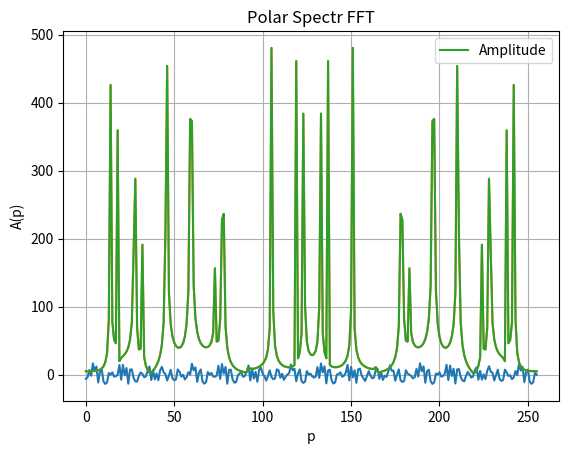

The script that saved this image:
import matplotlib.pyplot as plt
import numpy as np
import random
import cmath
import math
import time

n = 12
omega = 1100
N = 256

def create_signals(n, N, W):
    generated_signal = np.zeros(N)
    for i in range(n):
        fi = 2 * math.pi * random.random()
        A = 5 * random.random()
        w = W - i * W / (n)
        x = A * np.sin(np.arange(0, N, 1) * w + fi)
        generated_signal += x

    return generated_signal


def create_plot(arr, x_label, y_label, title, legend, file_name=None):
    result, = plt.plot(range(len(arr)), arr, '-', label=legend)
    plt.xlabel(x_label)
    plt.ylabel(y_label)
    plt.title(title)
    return result



def dft(signal):
    start = time.time()
    N = len(signal)
    spectre = np.zeros(N, dtype=np.complex64)
    for p in range(N):
        spectre[p] = np.dot(signal, np.cos(2 * math.pi * p / N * np.linspace(0, N-1, N))) \
        -1j * np.dot(signal, np.sin(2 * math.pi * p / N * np.linspace(0, N-1, N)))
    print(f'Execution time DFT: {time.time() - start}')
    return spectre



def fft(signal):
    start = time.time()
    N = len(signal)
    spectre = np.zeros(N, dtype=np.complex64)
    for p in range(N // 2):
        E_m = np.dot(signal[0:N:2], np.cos(2 * math.pi * p / (N / 2) * np.arange(0, N // 2, 1))) - 1j * np.dot(signal[0:N:2],
              np.sin(2 * math.pi * p / (N / 2) * np.arange(0, N // 2, 1)))
        W_p = (np.cos(2 * math.pi * p / N) - 1j * np.sin(2 * math.pi * p / N))
        O_m = np.dot(signal[1:N:2], np.cos(2 * math.pi * p / (N / 2) * np.arange(0, N // 2, 1))) - 1j * np.dot(signal[1:N:2],
              np.sin(2 * math.pi * p / (N / 2) * np.arange(0, N // 2, 1)))
        spectre[p] = E_m + W_p * O_m
        spectre[p + N // 2] = E_m - W_p * O_m
    print(f'Execution time FFT: {time.time() - start}')
    return spectre

signal = create_signals(n, N, omega)
plot = create_plot(signal, "t", "x(t)", "Signal", "X(t)", "blue")
plt.grid()
plt.show()

spectr_dft = dft(signal)
polar_spectr_dft = np.array(list(map(lambda x: cmath.polar(x), spectr_dft)))[:, 0]
ampl_dft = create_plot(polar_spectr_dft, "p", "A(p)", "Polar Spectr DFT", "Amplitude")
plt.legend(handles=[ampl_dft], loc='upper right')
plt.grid()
plt.show()


spectr_fft = fft(signal)
polar_spectr_fft = np.array(list(map(lambda x: cmath.polar(x), spectr_fft)))[:, 0]
ampl_fft = create_plot(polar_spectr_fft, "p", "A(p)", "Polar Spectr FFT", "Amplitude")
plt.legend(handles=[ampl_fft], loc='upper right')
plt.grid()
plt.show()
